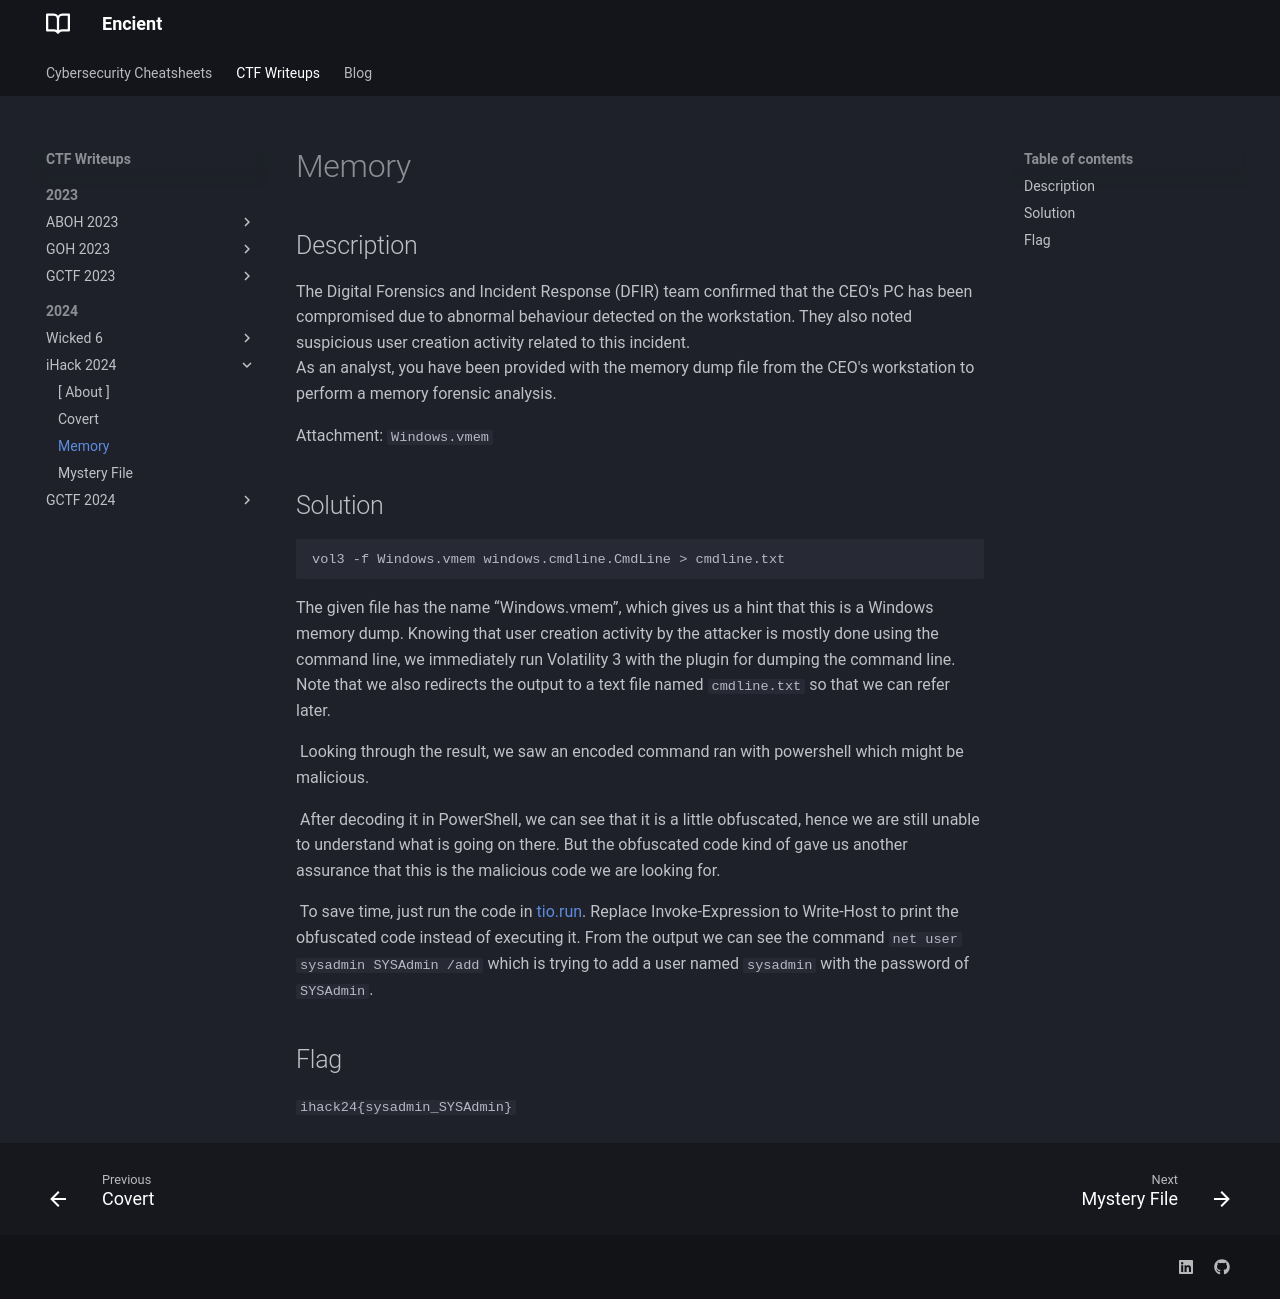

repository: encient/encient.github.io · page: ctf/2024/ihack-2024/memory/index.html · generator: mkdocs

## Description
The Digital Forensics and Incident Response (DFIR) team confirmed that the CEO's PC has been compromised due to abnormal behaviour detected on the workstation. They also noted suspicious user creation activity related to this incident. <br>
As an analyst, you have been provided with the memory dump file from the CEO's workstation to perform a memory forensic analysis. 

Attachment: `Windows.vmem`

## Solution
```bash {frame="none"}
vol3 -f Windows.vmem windows.cmdline.CmdLine > cmdline.txt
```
The given file has the name “Windows.vmem”, which gives us a hint that this is a Windows memory dump. Knowing that user creation activity by the attacker is mostly done using the command line, we immediately run Volatility 3 with the plugin for dumping the command line. Note that we also redirects the output to a text file named `cmdline.txt` so that we can refer later. 

![](memory-1.png) 
Looking through the result, we saw an encoded command ran with powershell which might be malicious. 

![](memory-2.png) 
After decoding it in PowerShell, we can see that it is a little obfuscated, hence we are still unable to understand what is going on there. But the obfuscated code kind of gave us another assurance that this is the malicious code we are looking for. 

![](memory-3.png) 
To save time, just run the code in [tio.run](https://tio.run/#). Replace Invoke-Expression to Write-Host to print the obfuscated code instead of executing it. From the output we can see the command `net user sysadmin SYSAdmin /add` which is trying to add a user named `sysadmin` with the password of `SYSAdmin`. 

## Flag
`ihack24{sysadmin_SYSAdmin}`
